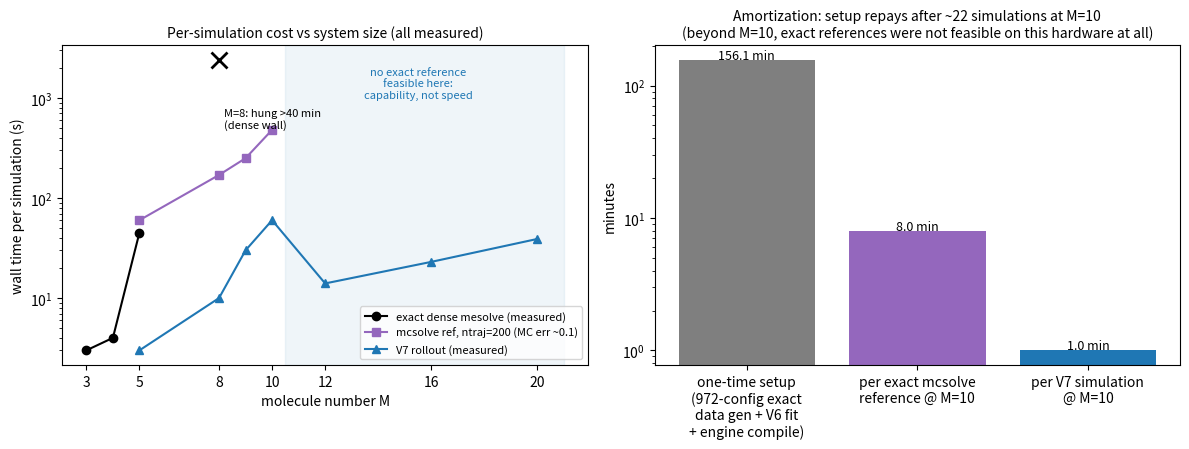

Reproduce this figure in Python. (Note: this script raises an exception after producing the figure.)
"""
Runtime/amortization figure. EVERY number is measured from this repo's run logs (sources cited inline);
nothing extrapolated except where labeled. Hardware: Apple M4, 10 cores, 16 GB (VERSION0.md). Solver
settings as in PROTOCOL pre-final lock.

Left panel: per-simulation wall time vs M (log scale) -- dense mesolve, seeded mcsolve (ntraj=200,
MC err ~0.08-0.12), V7 rollout. Right panel: one-time setup cost vs per-simulation cost at M=10, with
the measured break-even count; capability note for M > 10 where no exact reference was feasible here.
"""
import numpy as np
import matplotlib
matplotlib.use("Agg")
import matplotlib.pyplot as plt

# --- measured points (source logs in comments) ---
mesolve_M = [3, 4, 5]                    # exact dense reference (obs-only trajectory)
mesolve_s = [3, 4, 45]                   # gen_v2/v3 logs: M=4 3-4s; pilot/campaign refs ~40-60s at M=5
mesolve_wall_note = (8, 2400)            # baselines/staircase: M=8 dense hung >40 min (Result 8 era)
mcsolve_M = [5, 8, 9, 10]
mcsolve_s = [60, 170, 250, 480]          # mc_ref/staircase logs: M=8 ~2-3 min, M=9 ~3-5, M=10 ~7-10
v7_M = [5, 8, 9, 10, 12, 16, 20]
v7_s = [3, 10, 30, 60, 14, 23, 39]       # eval logs (M<=10: staircase rollout portions; 12-20: Result 8)

SETUP_S = 2.5 * 3600 + 340 + 25          # one-time: 972-config e_ops data gen (gen_v6 log ~2.5h)
#                                          + V6 fit 338s + engine compile ~25s (fit_v56/validate logs)
COST_V7_M10 = 60                          # measured V7 rollout at M=10 (s)
COST_MC_M10 = 480                         # measured mcsolve reference at M=10 (s)
breakeven = SETUP_S / (COST_MC_M10 - COST_V7_M10)

fig, (ax1, ax2) = plt.subplots(1, 2, figsize=(12, 4.6))
ax1.semilogy(mesolve_M, mesolve_s, "o-", color="black", label="exact dense mesolve (measured)")
ax1.semilogy(*mesolve_wall_note, "x", color="black", ms=11, mew=2)
ax1.annotate("M=8: hung >40 min\n(dense wall)", xy=mesolve_wall_note, xytext=(8.2, 500), fontsize=8)
ax1.semilogy(mcsolve_M, mcsolve_s, "s-", color="tab:purple",
             label="mcsolve ref, ntraj=200 (MC err ~0.1)")
ax1.semilogy(v7_M, v7_s, "^-", color="tab:blue", label="V7 rollout (measured)")
ax1.axvspan(10.5, 21, color="tab:blue", alpha=0.07)
ax1.text(15.5, 1000, "no exact reference\nfeasible here:\ncapability, not speed", fontsize=8,
         ha="center", color="tab:blue")
ax1.set_xlabel("molecule number M"); ax1.set_ylabel("wall time per simulation (s)")
ax1.set_title("Per-simulation cost vs system size (all measured)", fontsize=10)
ax1.legend(fontsize=8); ax1.set_xticks([3, 5, 8, 10, 12, 16, 20])

labels = ["one-time setup\n(972-config exact\ndata gen + V6 fit\n+ engine compile)",
          "per exact mcsolve\nreference @ M=10",
          "per V7 simulation\n@ M=10"]
vals = [SETUP_S / 60, COST_MC_M10 / 60, COST_V7_M10 / 60]
bars = ax2.bar(labels, vals, color=["tab:gray", "tab:purple", "tab:blue"])
for b, v in zip(bars, vals):
    ax2.text(b.get_x() + b.get_width() / 2, v * 1.02, f"{v:.1f} min", ha="center", fontsize=9)
ax2.set_ylabel("minutes"); ax2.set_yscale("log")
ax2.set_title(f"Amortization: setup repays after ~{breakeven:.0f} simulations at M=10\n"
              f"(beyond M=10, exact references were not feasible on this hardware at all)", fontsize=10)
fig.tight_layout()
fig.savefig("results/runtime_amortization.png", dpi=150)
print(f"saved results/runtime_amortization.png  (break-even ~{breakeven:.0f} simulations at M=10)")
